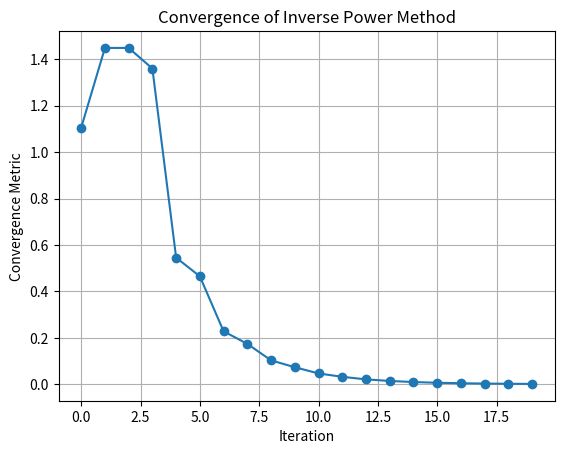

Recreate this plot in Python.
import matplotlib.pyplot as plt
import numpy as np


def inverse_power_method(A, num_iterations=20):
    """
    Calculate the smallest eigenvalue and corresponding eigenvector of matrix A
    using the inverse power method.
    Parameters:
    - A: numpy array, square matrix
    - num_iterations: int, number of iterations to perform
    Returns:
    - smallest_eigenvalue: float, the smallest eigenvalue of A
    - corresponding_eigenvector: numpy array, the eigenvector corresponding to the
      smallest eigenvalue
    - convergence_metric: numpy array, convergence metric over iterations
    """
    if np.linalg.det(A) == 0:
        raise ValueError("Matrix A is singular and cannot be inverted.")

    # Invert matrix A
    B = np.linalg.inv(A)

    # Initialize variables
    shape = (A.shape[0], num_iterations)
    X = np.zeros(shape)  # To store eigenvectors at each iteration
    eigenvalues = np.zeros(num_iterations)  # To store eigenvalues at each iteration
    convergence_metric = np.zeros(num_iterations)  # To measure convergence

    # Initial eigenvector guess, normalized
    X0 = np.array([[2], [1]])
    X[:, 0] = X0.flatten() / np.linalg.norm(X0)

    # Initial eigenvalue approximation
    eigenvalues[0] = np.dot(X[:, 0].T, np.dot(B, X[:, 0]))

    # Initial convergence metric
    convergence_metric[0] = np.amax(np.abs(X[:, 0] - X0.flatten()))

    # Inverse power method iterations
    for i in range(1, num_iterations):
        X[:, i] = np.dot(B, X[:, i - 1]) / np.linalg.norm(np.dot(B, X[:, i - 1]))
        eigenvalues[i] = np.dot(X[:, i].T, np.dot(B, X[:, i])) / np.dot(X[:, i].T, X[:, i])
        convergence_metric[i] = np.amax(np.abs(X[:, i] - X[:, i - 1]))

    smallest_eigenvalue = 1 / eigenvalues[-1]
    corresponding_eigenvector = X[:, -1]

    return smallest_eigenvalue, corresponding_eigenvector, convergence_metric


# Inputs for matrix A and num_iterations
A = np.array([[-5, 2], [-7, 4]])
num_iterations = 20
smallest_eigenvalue, corresponding_eigenvector, convergence_metric = inverse_power_method(A, num_iterations)
print("The smallest eigenvalue is", smallest_eigenvalue)
print("The eigenvector corresponding to the smallest eigenvalue is", corresponding_eigenvector)

# Plotting
plt.figure()
plt.plot(np.arange(num_iterations), convergence_metric, marker='o')
plt.xlabel('Iteration')
plt.ylabel('Convergence Metric')
plt.title('Convergence of Inverse Power Method')
plt.grid()
plt.show()